Image classification data set "aug_Dataset" (etcho00700/ML_fin_project on GitHub). Class labels (2): COVID, normal.

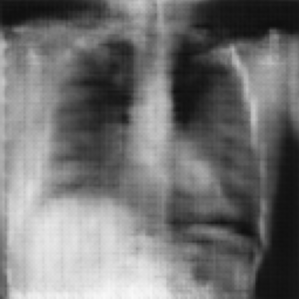
Label: normal

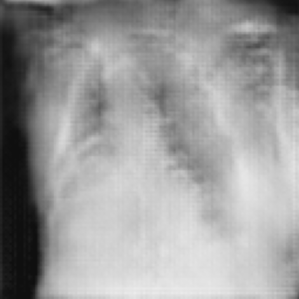
Label: COVID

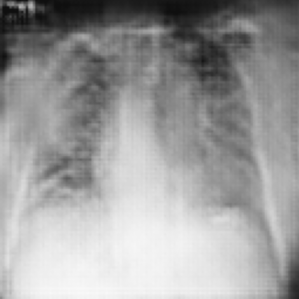
Label: COVID

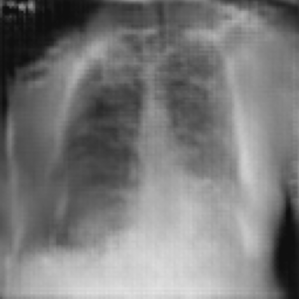
Label: COVID

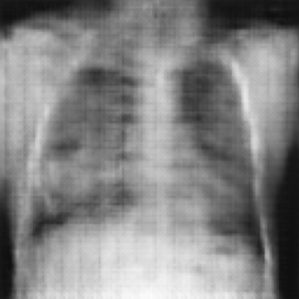
Label: normal

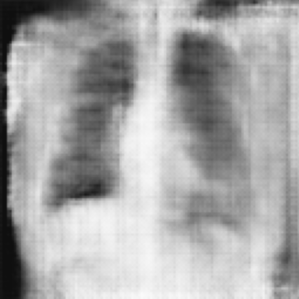
Label: normal
